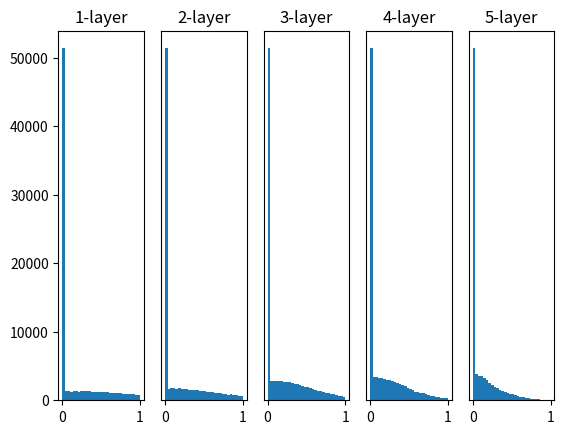

This figure's Python source:
# coding: utf-8
import numpy as np
import matplotlib.pyplot as plt


def sigmoid(x):
    return 1 / (1 + np.exp(-x))


def ReLU(x):
    return np.maximum(0, x)


def tanh(x):
    return np.tanh(x)
    
input_data = np.random.randn(1000, 100)  # 1000个数据
node_num = 100  # 各隐藏层的节点（神经元）数
hidden_layer_size = 5  # 隐藏层有5层
activations = {}  # 激活值的结果保存在这里

x = input_data

for i in range(hidden_layer_size):
    if i != 0:
        x = activations[i-1]

    # 改变初始值进行实验！
    # w = np.random.randn(node_num, node_num) * 1
    # w = np.random.randn(node_num, node_num) * 0.01
    w = np.random.randn(node_num, node_num) * np.sqrt(1.0 / node_num) # Xavier
    # w = np.random.randn(node_num, node_num) * np.sqrt(2.0 / node_num) # He
    # w = np.random.randn(node_num, node_num) * 0.0001
    # w = np.random.randn(node_num, node_num) * 10


    a = np.dot(x, w) # 


    # 将激活函数的种类也改变，来进行实验！
    # z = sigmoid(a)
    z = ReLU(a)
    # z = tanh(a)

    activations[i] = z

# 绘制直方图
for i, a in activations.items():
    plt.subplot(1, len(activations), i+1)
    plt.title(str(i+1) + "-layer")
    if i != 0: plt.yticks([], [])
    # plt.xlim(0.1, 1)
    # plt.ylim(0, 7000)
    plt.hist(a.flatten(), 30, range=(0,1))
plt.show()
